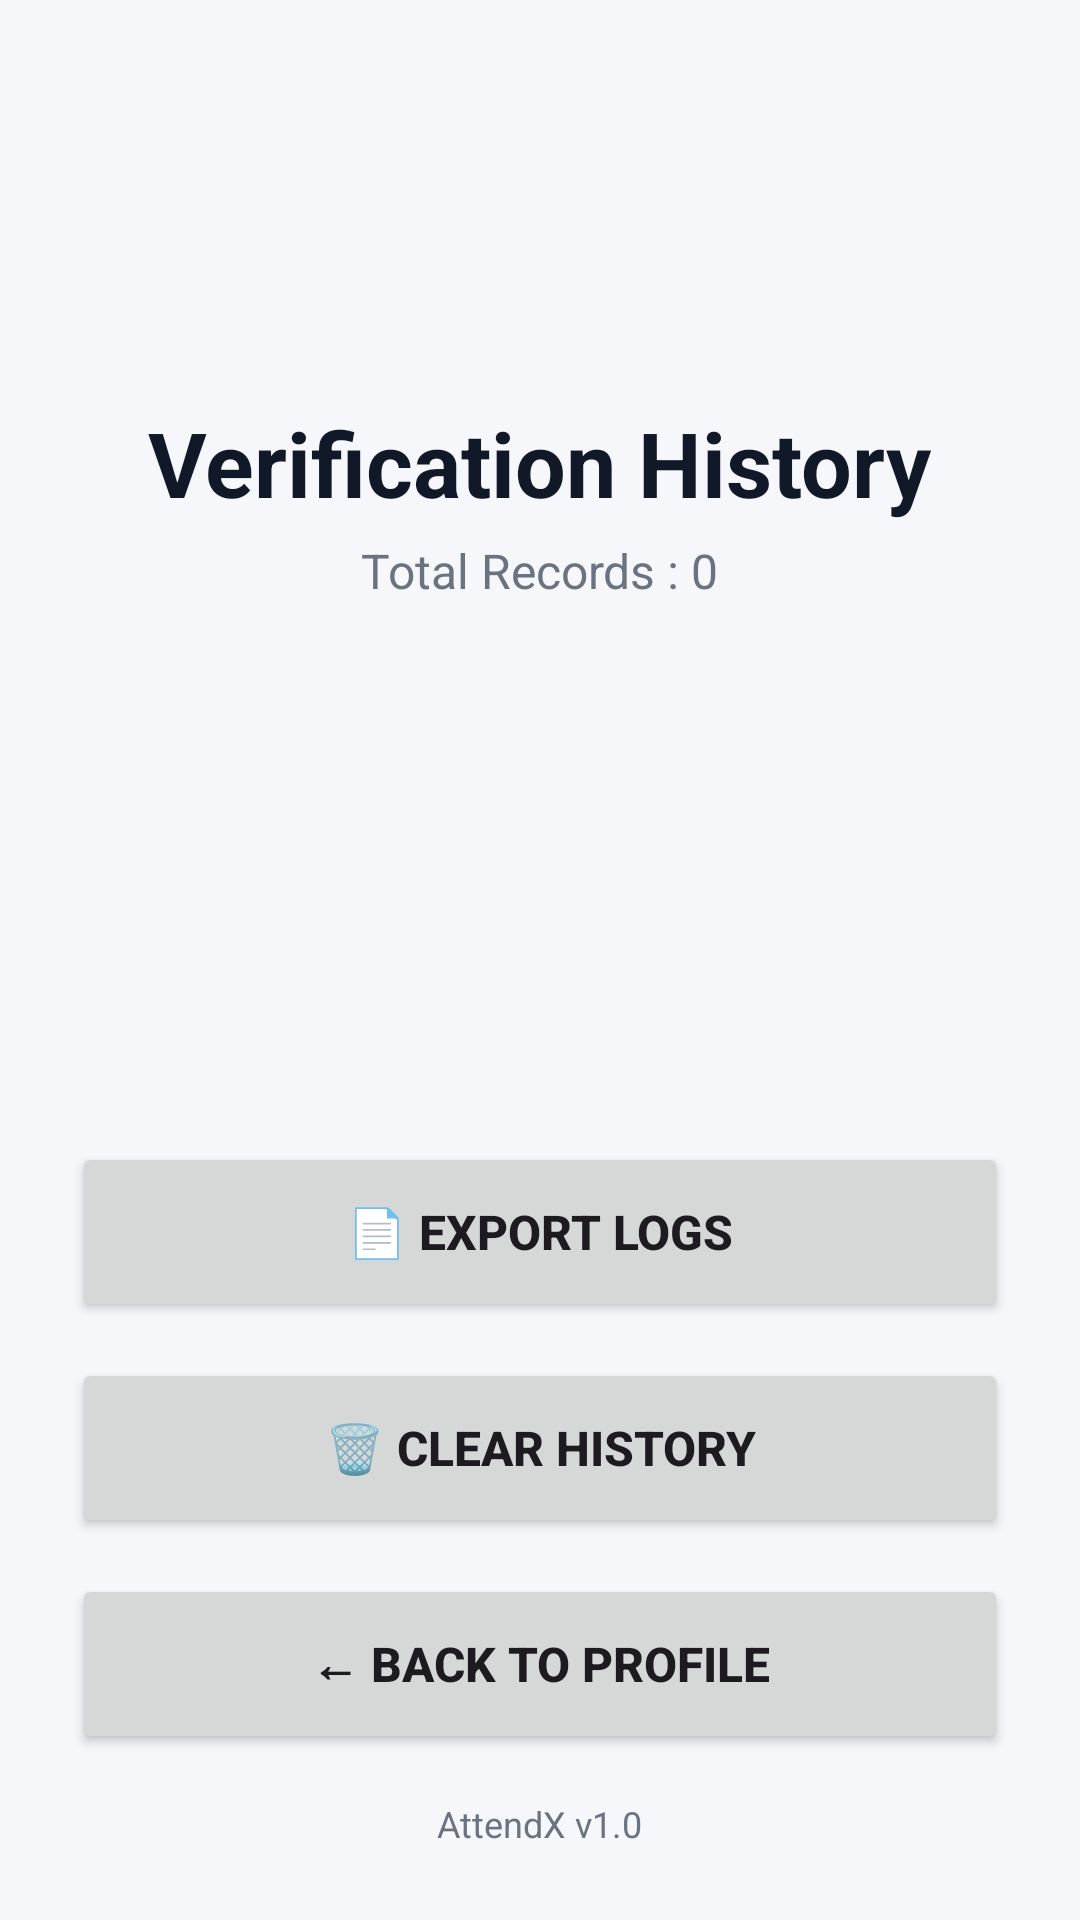

Write the Android layout XML for this screen, with the resource values it uses.
<!-- AndroidManifest.xml: application theme Theme.FaceRecognition -->
<!-- res/layout/activity_verification_history.xml -->
<?xml version="1.0" encoding="utf-8"?>
<LinearLayout
    xmlns:android="http://schemas.android.com/apk/res/android"
    android:layout_width="match_parent"
    android:layout_height="match_parent"
    android:orientation="vertical"
    android:padding="24dp"
    android:background="@color/backgroundColor">

    

    <ImageView
        android:layout_width="100dp"
        android:layout_height="100dp"
        android:layout_gravity="center"
        android:src="@drawable/profile_icon" />

    

    <TextView
        android:layout_width="wrap_content"
        android:layout_height="wrap_content"
        android:text="Verification History"
        android:textColor="@color/textPrimary"
        android:textSize="30sp"
        android:textStyle="bold"
        android:layout_gravity="center"
        android:layout_marginTop="10dp"/>

    

    <TextView
        android:id="@+id/txtHistoryCount"
        android:layout_width="wrap_content"
        android:layout_height="wrap_content"
        android:text="Total Records : 0"
        android:textColor="@color/textSecondary"
        android:textSize="16sp"
        android:layout_gravity="center"
        android:layout_marginTop="5dp"
        android:layout_marginBottom="20dp"/>

    

    <androidx.recyclerview.widget.RecyclerView
        android:id="@+id/recyclerLogs"
        android:layout_width="match_parent"
        android:layout_height="0dp"
        android:layout_weight="1"/>

    

    <Button
        android:id="@+id/btnExportLogs"
        android:layout_width="match_parent"
        android:layout_height="60dp"
        android:text="📄 Export Logs"
        android:textStyle="bold"
        android:textSize="16sp"
        android:layout_marginTop="15dp"/>

    <Button
        android:id="@+id/btnClearHistory"
        android:layout_width="match_parent"
        android:layout_height="60dp"
        android:text="🗑️ Clear History"
        android:textStyle="bold"
        android:textSize="16sp"
        android:layout_marginTop="12dp"/>

    <Button
        android:id="@+id/btnBack"
        android:layout_width="match_parent"
        android:layout_height="60dp"
        android:text="← Back To Profile"
        android:textStyle="bold"
        android:textSize="16sp"
        android:layout_marginTop="12dp"/>

    <TextView
        android:layout_width="wrap_content"
        android:layout_height="wrap_content"
        android:text="AttendX v1.0"
        android:textColor="@color/textSecondary"
        android:textSize="12sp"
        android:layout_gravity="center"
        android:layout_marginTop="15dp"/>

</LinearLayout>
<!-- resources referenced by this layout -->
<resources>
  <color name="backgroundColor">#F5F7FB</color>
  <color name="textPrimary">#111827</color>
  <color name="textSecondary">#6B7280</color>
  <style name="Theme.FaceRecognition" parent="Base.Theme.FaceRecognition" />
  <style name="Base.Theme.FaceRecognition" parent="Theme.Material3.DayNight.NoActionBar">
  
          <item name="colorPrimary">@color/primaryColor</item>
          <item name="colorSecondary">@color/primaryColor</item>
  
      </style>
  <color name="primaryColor">#4F46E5</color>
</resources>
